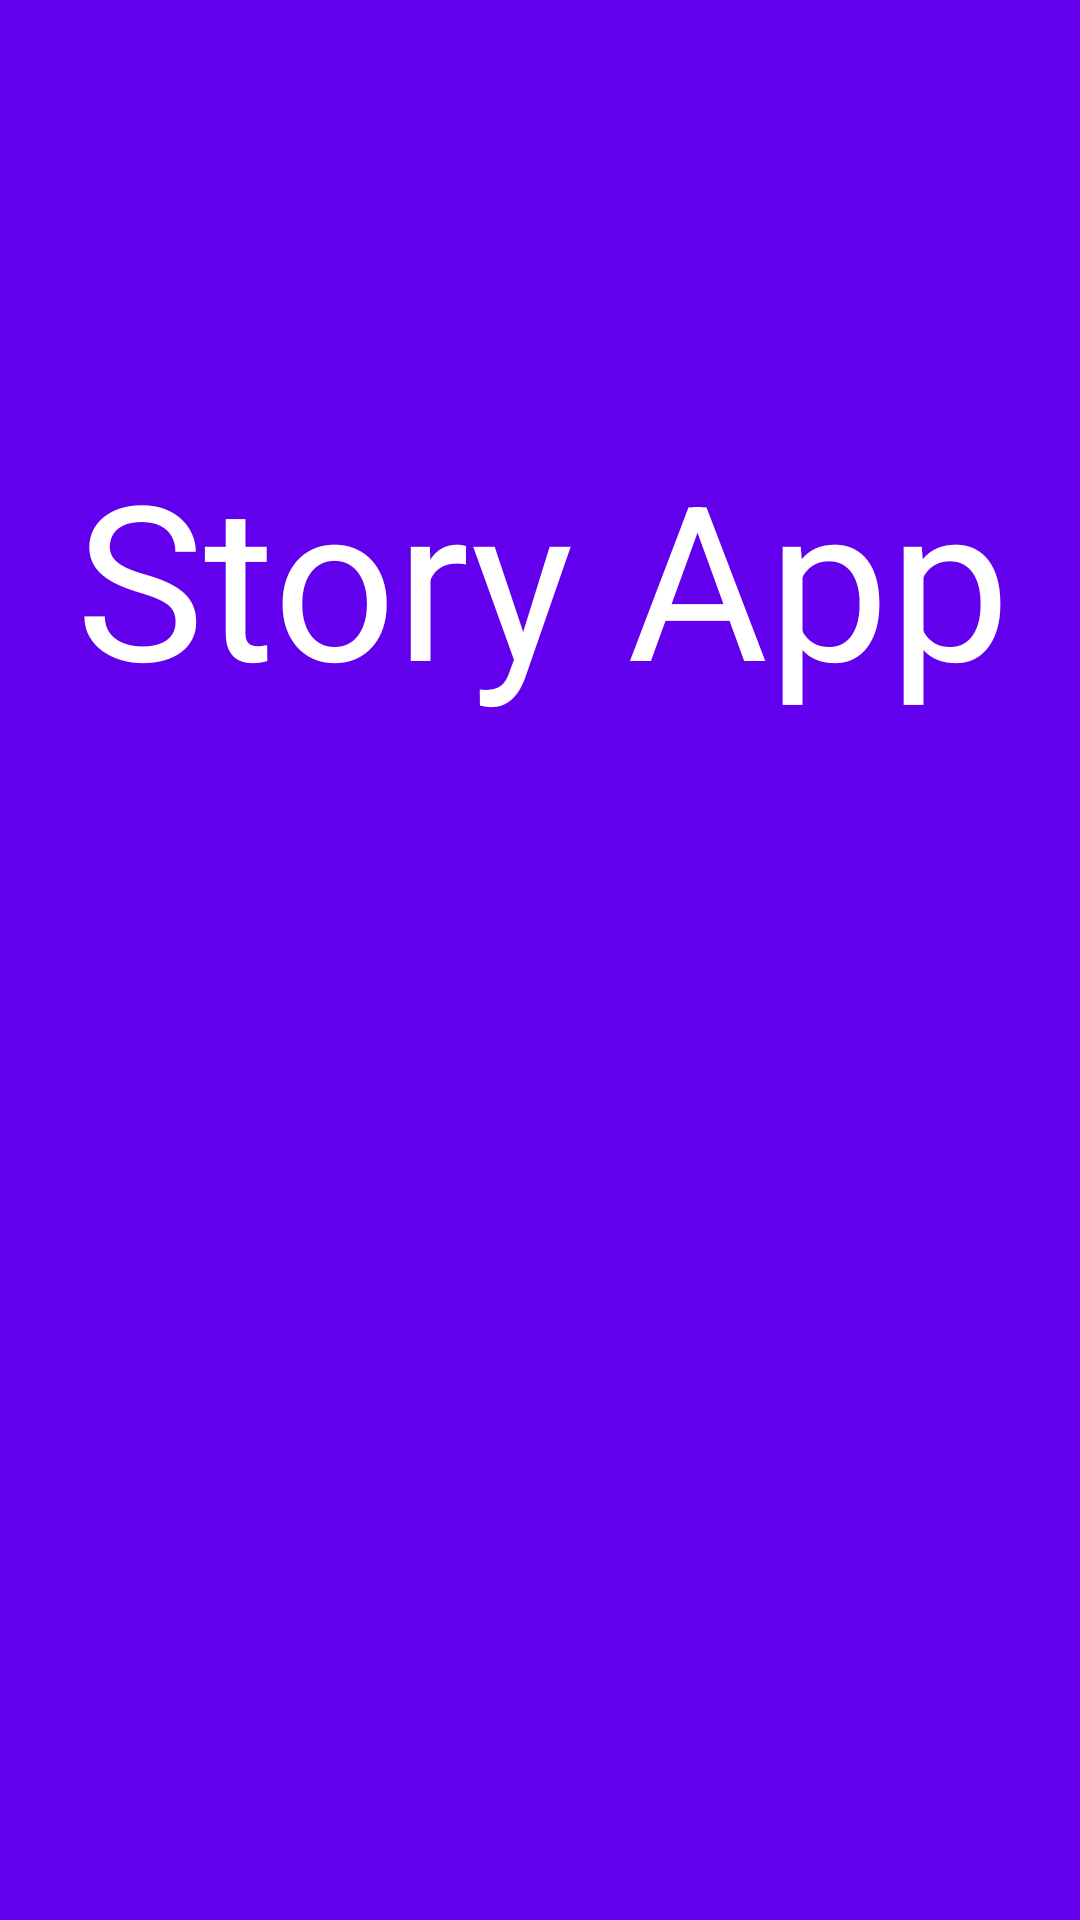

The Android layout XML behind this screen, and the referenced resources:
<!-- AndroidManifest.xml: application theme Theme.DicodingStoryApp -->
<!-- res/layout/activity_splash.xml -->
<?xml version="1.0" encoding="utf-8"?>
<androidx.constraintlayout.widget.ConstraintLayout xmlns:android="http://schemas.android.com/apk/res/android"
    xmlns:app="http://schemas.android.com/apk/res-auto"
    xmlns:tools="http://schemas.android.com/tools"
    android:layout_width="match_parent"
    android:layout_height="match_parent"
    android:background="@color/purple_500"
    tools:context=".ui.splash.SplashActivity">

    <TextView
        android:layout_width="wrap_content"
        android:layout_height="wrap_content"
        android:layout_marginStart="4dp"
        android:layout_marginTop="144dp"
        android:text="Story App"
        android:textColor="@color/white"
        android:textSize="72sp"
        app:layout_constraintEnd_toEndOf="parent"
        app:layout_constraintHorizontal_bias="0.479"
        app:layout_constraintStart_toStartOf="parent"
        app:layout_constraintTop_toTopOf="parent" />

</androidx.constraintlayout.widget.ConstraintLayout>
<!-- resources referenced by this layout -->
<resources>
  <style name="Theme.DicodingStoryApp" parent="Theme.MaterialComponents.Light.DarkActionBar">
          
          <item name="colorPrimary">@color/purple_500</item>
          <item name="colorPrimaryVariant">@color/purple_700</item>
          <item name="colorOnPrimary">@color/white</item>
          
          <item name="colorSecondary">@color/teal_200</item>
          <item name="colorSecondaryVariant">@color/teal_700</item>
          <item name="colorOnSecondary">@color/black</item>
          
          <item name="android:statusBarColor">?attr/colorPrimaryVariant</item>
          
  
          <item name="android:windowActivityTransitions">true</item>
          <item name="android:windowEnterTransition">@android:transition/explode</item>
          <item name="android:windowExitTransition">@android:transition/explode</item>
      </style>
  <!-- not gathered from this repository: default colours our renderer supplied (Android Studio template values) -->
  <color name="purple_500">#FF6200EE</color>
  <color name="purple_700">#FF3700B3</color>
  <color name="teal_200">#FF03DAC5</color>
  <color name="teal_700">#FF018786</color>
  <color name="black">#FF000000</color>
  <color name="white">#FFFFFFFF</color>
</resources>
